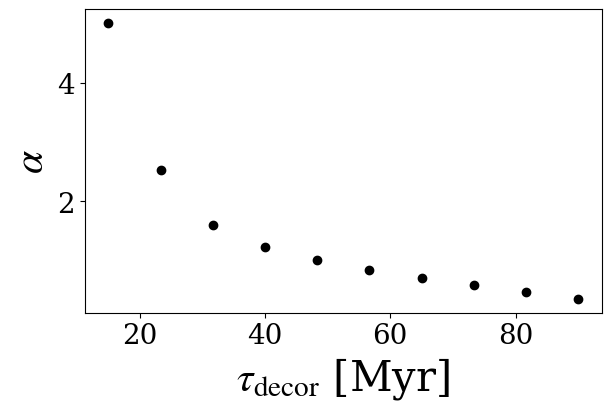

Source code (Python): (Note: this script raises an exception after producing the figure.)

import numpy as np
import matplotlib.pyplot as plt
from scipy.optimize import differential_evolution

import matplotlib.pyplot as plt
rc = {"font.family" : "serif", 
    "mathtext.fontset" : "stix"}
plt.rcParams.update(rc) 
plt.rcParams["font.serif"] = ["Times New Roman"] + plt.rcParams["font.serif"]
plt.rcParams.update({'font.size': 14})
import matplotlib as mpl
label_size = 20
font_size = 30
mpl.rcParams['xtick.labelsize'] = label_size 
mpl.rcParams['ytick.labelsize'] = label_size

# Define the expression whose roots we want to find

# exp = 1/0.88
exp = 0.88*2

def func(x, tau):
    alpha = x
    numerator = 1 + (tau/10)**alpha
    denominator = (1 + (tau/100)**alpha)**exp
    # ensure that the integral equals one
    x = np.linspace(0.01, 10000, 1000)
    integral = np.trapz(1 / (1 + (tau/x)**alpha), x)
    sigma = np.sqrt(1/integral) * tau
    # print(sigma, alpha)
    return (numerator / denominator - sigma**(2 - 2*exp))**2

# Use the numerical solver to find the roots
tau_decor_list = np.linspace(15, 90, 10)
alpha_list = []
sigma_list = []
p10_list = []
p100_list = []
for tau in tau_decor_list:
    result = differential_evolution(func, args=(tau,), bounds=[(0, 5)], \
                                    maxiter=500, mutation=(0.1, 1.9),\
                                    popsize=200, disp=True, recombination=0.5)
    alpha = result.x
    alpha_list.append(alpha)
    x = np.linspace(0.01, 10000, 1000)
    integral = np.trapz(1 / (1 + (tau/x)**alpha), x)
    sigma = np.sqrt(1/integral) * tau

    P10 = sigma**2 / (1 + (tau/10)**alpha)
    P100 = sigma**2 / (1 + (tau/100)**alpha)
    p10_list.append(P10)
    p100_list.append(P100)

    sigma_list.append(sigma)
alpha_list = np.array(alpha_list)
sigma_list = np.array(sigma_list)
p100_list = np.array(p100_list)
p10_list = np.array(p10_list)

fig, axs = plt.subplots(1, 1, figsize=(6, 4), constrained_layout=True)

axs.plot(tau_decor_list, alpha_list, 'o', color='black')
axs.set_xlabel(r'$\tau_{\rm decor}$ [Myr]', fontsize=font_size)
axs.set_ylabel(r'$\alpha$', fontsize=font_size)
# print("tau_decor_list:", tau_decor_list)
# print("alpha_list:", alpha_list.squeeze())
# print("sigma_list:", sigma_list)
# print("p10_list:", p10_list - p100_list**0.88)
# plt.yscale('log')
plt.savefig("/mnt/c/Users/<user>/Documents/phd/lyman_alpha/figures/burst_params.pdf", dpi=300)